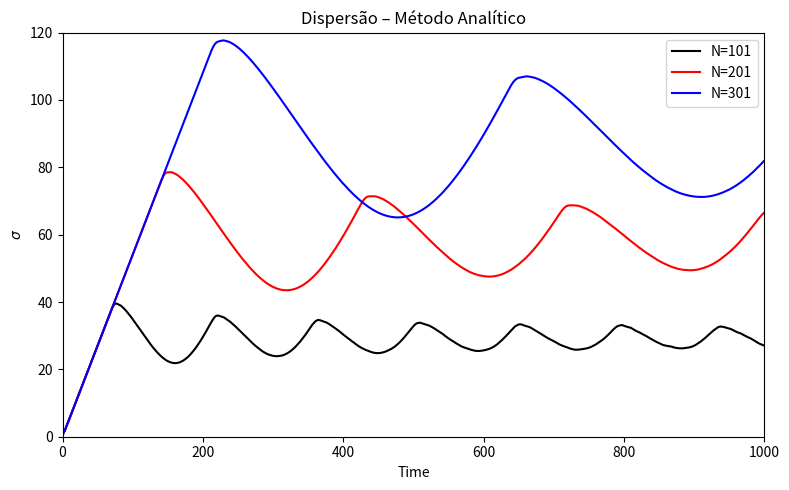

This chart was generated by the following Python code:
# Dispersão pelo método analítico
import numpy as np
import matplotlib.pyplot as plt

# Parâmetros
t_max = 1000
Ns = [101, 201, 301]
cores = {101: 'black', 201: 'red', 301: 'blue'}

plt.figure(figsize=(8, 5))

for N in Ns:
    a = (N - 1) // 2
    dim = 2 * N
    posicoes = np.arange(-a, a + 1)

    H = np.array([[1, 1], [1, -1]]) / np.sqrt(2)
    C = np.kron(np.eye(N), H)

    S = np.zeros((dim, dim), dtype=complex)
    for i in range(N):
        if i > 0:
            S[2*(i-1), 2*i] = 1
        else:
            S[2*i+1, 2*i] = 1
        if i < N - 1:
            S[2*(i+1)+1, 2*i+1] = 1
        else:
            S[2*i, 2*i+1] = 1

    U = S @ C

    psi_0 = np.zeros(dim, dtype=complex)
    psi_0[2*a] = 1.0 / np.sqrt(2)
    psi_0[2*a + 1] = 1j / np.sqrt(2)

    X2_op = np.diag(np.repeat(posicoes**2, 2))

    # Decomposição espectral
    evals, evecs = np.linalg.eig(U)
    c_mu = np.conj(evecs).T @ psi_0
    X_munu = np.conj(evecs).T @ X2_op @ evecs

    sigma = np.zeros(t_max)
    for t in range(t_max):
        fases = evals**t
        v_t = c_mu * fases
        M2_t = np.real(np.vdot(v_t, X_munu @ v_t))
        sigma[t] = np.sqrt(abs(M2_t))

    plt.plot(range(t_max), sigma, '-', color=cores[N], label=f'N={N}')

plt.xlim(0, 1000)
plt.ylim(0, 120)
plt.xlabel('Time')
plt.ylabel(r'$\sigma$')
plt.title('Dispersão – Método Analítico')
plt.legend()
plt.tight_layout()
plt.show()
